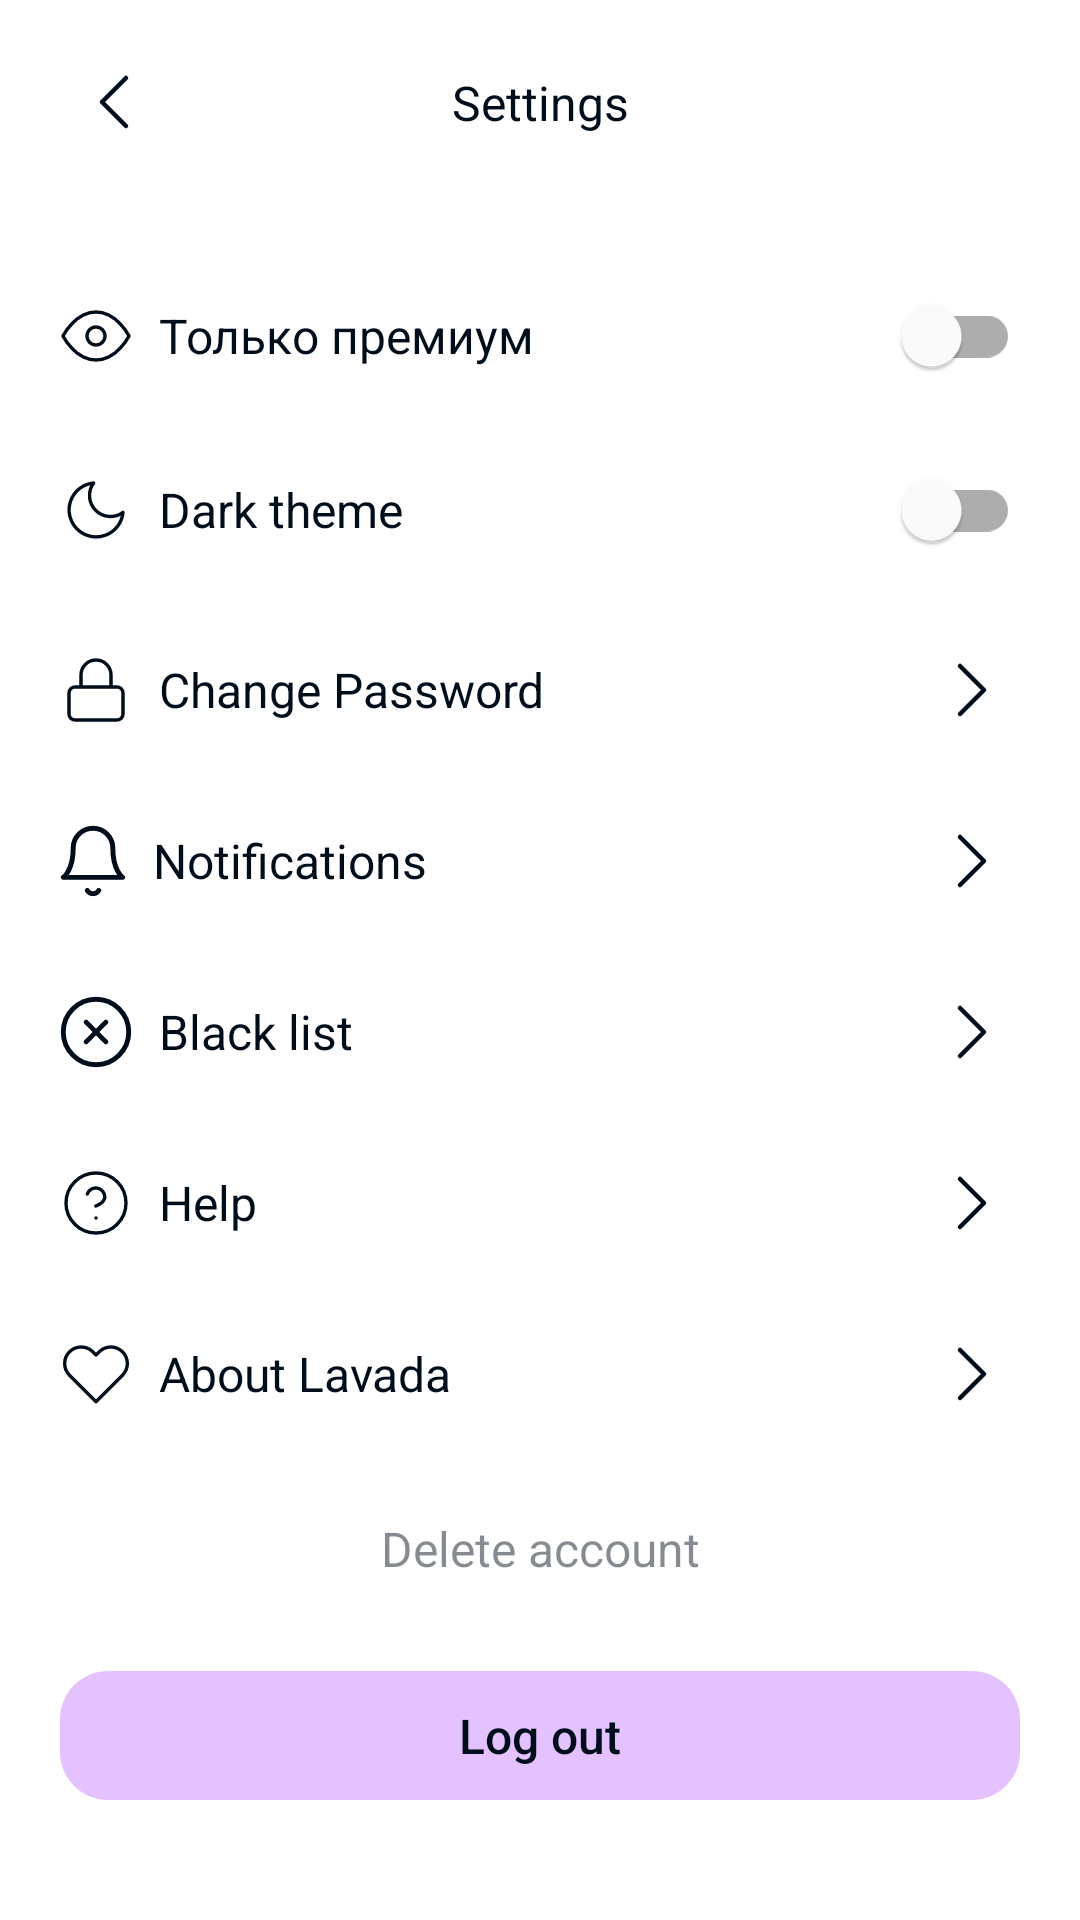

Produce the Android XML layout that renders to this screen, including the resource entries it uses.
<!-- AndroidManifest.xml: application theme AppTheme -->
<!-- res/layout/fragment_settings.xml -->
<?xml version="1.0" encoding="utf-8"?>
<androidx.constraintlayout.widget.ConstraintLayout xmlns:android="http://schemas.android.com/apk/res/android"
    xmlns:app="http://schemas.android.com/apk/res-auto"
    android:layout_width="match_parent"
    android:layout_height="match_parent">

    <ImageView
        android:id="@+id/tbBackAction"
        android:layout_width="wrap_content"
        android:layout_height="wrap_content"
        android:layout_marginStart="22dp"
        android:layout_marginTop="18dp"
        android:src="@drawable/chevron_left"
        app:layout_constraintLeft_toLeftOf="parent"
        app:layout_constraintTop_toTopOf="parent" />

    <TextView
        android:id="@+id/tv_settings_label"
        style="@style/Regular"
        android:layout_width="match_parent"
        android:layout_height="wrap_content"
        android:gravity="center"
        android:text="@string/settings"
        app:layout_constraintBottom_toBottomOf="@id/tbBackAction"
        app:layout_constraintTop_toTopOf="@id/tbBackAction" />


    <com.google.android.material.switchmaterial.SwitchMaterial
        android:id="@+id/sw_premium"
        style="@style/Regular"
        android:layout_width="match_parent"
        android:layout_height="wrap_content"
        android:layout_marginStart="20dp"
        android:layout_marginTop="43dp"
        android:layout_marginEnd="20dp"
        android:drawableStart="@drawable/eye"
        android:drawablePadding="9dp"
        android:text="@string/only_premium"
        app:layout_constraintTop_toBottomOf="@+id/tv_settings_label"
        app:thumbTint="@color/Surface" />

    <com.google.android.material.switchmaterial.SwitchMaterial
        android:id="@+id/sw_theme"
        style="@style/Regular"
        android:layout_width="match_parent"
        android:layout_height="wrap_content"
        android:layout_marginStart="20dp"
        android:layout_marginTop="10dp"
        android:layout_marginEnd="20dp"
        android:drawableStart="@drawable/moon"
        android:drawablePadding="9dp"
        android:text="@string/dark_theme"
        app:layout_constraintTop_toBottomOf="@+id/sw_premium"
        app:thumbTint="@color/Surface" />

    <com.google.android.material.textview.MaterialTextView
        android:id="@+id/btn_password"
        style="@style/Regular"
        android:layout_width="match_parent"
        android:layout_height="wrap_content"
        android:layout_marginStart="20dp"
        android:layout_marginTop="20dp"
        android:layout_marginEnd="20dp"
        android:drawableEnd="@drawable/chevron_right"
        android:drawablePadding="9dp"
        android:gravity="start|center"
        android:text="@string/change_password"
        app:drawableStartCompat="@drawable/lock"
        app:layout_constraintTop_toBottomOf="@id/sw_theme" />

    <com.google.android.material.textview.MaterialTextView
        android:id="@+id/btn_notifications"
        style="@style/Regular"
        android:layout_width="match_parent"
        android:layout_height="wrap_content"
        android:layout_marginStart="20dp"
        android:layout_marginTop="25dp"
        android:layout_marginEnd="20dp"
        android:drawableEnd="@drawable/chevron_right"
        android:drawablePadding="9dp"
        android:gravity="start|center"
        android:text="@string/notifications"
        app:drawableStartCompat="@drawable/bell"
        app:layout_constraintTop_toBottomOf="@id/btn_password" />

    <com.google.android.material.textview.MaterialTextView
        android:id="@+id/btn_black_list"
        style="@style/Regular"
        android:layout_width="match_parent"
        android:layout_height="wrap_content"
        android:layout_marginStart="20dp"
        android:layout_marginTop="25dp"
        android:layout_marginEnd="20dp"
        android:drawableEnd="@drawable/chevron_right"
        android:drawablePadding="9dp"
        android:gravity="start|center"
        android:text="@string/black_list"
        app:drawableStartCompat="@drawable/black_list"
        app:layout_constraintTop_toBottomOf="@id/btn_notifications" />

    <com.google.android.material.textview.MaterialTextView
        android:id="@+id/btn_help"
        style="@style/Regular"
        android:layout_width="match_parent"
        android:layout_height="wrap_content"
        android:layout_marginStart="20dp"
        android:layout_marginTop="25dp"
        android:layout_marginEnd="20dp"
        android:drawableEnd="@drawable/chevron_right"
        android:drawablePadding="9dp"
        android:gravity="start|center"
        android:text="@string/help"
        app:drawableStartCompat="@drawable/help_circle"
        app:layout_constraintTop_toBottomOf="@id/btn_black_list" />

    <com.google.android.material.textview.MaterialTextView
        android:id="@+id/btn_about"
        style="@style/Regular"
        android:layout_width="match_parent"
        android:layout_height="wrap_content"
        android:layout_marginStart="20dp"
        android:layout_marginTop="25dp"
        android:layout_marginEnd="20dp"
        android:drawableEnd="@drawable/chevron_right"
        android:drawablePadding="9dp"
        android:gravity="start|center"
        android:text="@string/about_lavada"
        app:drawableStartCompat="@drawable/heart_for_settings"
        app:layout_constraintTop_toBottomOf="@id/btn_help" />

    <TextView
        android:id="@+id/btn_del"
        style="@style/Regular"
        android:layout_width="match_parent"
        android:layout_height="wrap_content"
        android:layout_marginBottom="24dp"
        android:gravity="center"
        android:text="@string/delete_account"
        android:textColor="@color/Secondary_text"
        app:layout_constraintBottom_toTopOf="@id/btn_log_out" />

    <com.google.android.material.button.MaterialButton
        android:id="@+id/btn_log_out"
        style="@style/DefaultButtons"
        android:layout_width="match_parent"
        android:layout_height="55dp"
        android:layout_marginStart="20dp"
        android:layout_marginEnd="20dp"
        android:layout_marginBottom="34dp"
        android:text="@string/log_out"
        app:layout_constraintBottom_toBottomOf="parent" />
</androidx.constraintlayout.widget.ConstraintLayout>
<!-- resources referenced by this layout -->
<resources>
  <color name="Secondary_text">#7A000D1A</color>
  <color name="Surface">#FFFFFF</color>
  <!-- drawable black_list (drawable) -->
  <vector android:height="24dp" android:viewportHeight="22"
      android:viewportWidth="22" android:width="24dp" xmlns:android="http://schemas.android.com/apk/res/android">
      <path android:fillColor="#00000000"
          android:pathData="M14,8L8,14M8,8L14,14M21,11C21,16.5228 16.5228,21 11,21C5.4771,21 1,16.5228 1,11C1,5.4771 5.4771,1 11,1C16.5228,1 21,5.4771 21,11Z"
          android:strokeColor="#000D1A" android:strokeLineCap="round"
          android:strokeLineJoin="round" android:strokeWidth="1.5"/>
  </vector>
  <!-- drawable chevron_left (drawable) -->
  <?xml version="1.0" encoding="utf-8"?>
  <vector xmlns:android="http://schemas.android.com/apk/res/android"
      android:width="32dp"
      android:height="32dp"
      android:viewportWidth="32"
      android:viewportHeight="32">
  
      <path
          android:strokeColor="#000D1A"
          android:strokeWidth="1.5"
          android:strokeLineJoin="round"
          android:strokeLineCap="round"
          android:pathData="M20 24L12 16L20 8" />
  </vector>
  <!-- drawable chevron_right (drawable) -->
  <?xml version="1.0" encoding="utf-8"?>
  <vector xmlns:android="http://schemas.android.com/apk/res/android"
      android:width="32dp"
      android:height="32dp"
      android:viewportWidth="32"
      android:viewportHeight="32">
  
      <path
          android:strokeColor="#000D1A"
          android:strokeWidth="1.5"
          android:strokeLineJoin="round"
          android:strokeLineCap="round"
          android:pathData="M12 24L20 16L12 8" />
  </vector>
  <string name="about_lavada">About Lavada</string>
  <string name="black_list">Black list</string>
  <string name="change_password">Change Password</string>
  <string name="dark_theme">Dark theme</string>
  <string name="delete_account">Delete account</string>
  <string name="help">Help</string>
  <string name="log_out">Log out</string>
  <string name="notifications">Notifications</string>
  <string name="only_premium">Только премиум</string>
  <string name="settings">Settings</string>
  <style name="DefaultButtons" parent="Widget.MaterialComponents.Button">
          <item name="cornerRadius">@dimen/default_corner_radius_16</item>
          <item name="minHeight">60dp</item>
          <item name="rippleColor">@color/Brand_hover</item>
          <item name="android:textColor">@color/text_button_selector</item>
          <item name="android:stateListAnimator">@null</item>
          <item name="android:textAllCaps">false</item>
          <item name="android:textSize">@dimen/text_regular</item>
          <item name="android:letterSpacing">0</item>
          <item name="font">@font/inter</item>
      </style>
  <style name="Regular" parent="Widget.MaterialComponents.TextView">
          <item name="android:textColor">@color/Primary_text</item>
          <item name="android:textSize">@dimen/text_regular</item>
          <item name="font">@font/inter</item>
      </style>
  <style name="AppTheme" parent="Theme.MaterialComponents.DayNight.NoActionBar">
          
          <item name="colorPrimary">@color/Brand_fill</item>
          <item name="colorPrimaryVariant">@color/Brand_hover</item>
          <item name="colorOnPrimary">@color/Brand_hover</item>
  
          
          <item name="colorSecondary">@color/Brand_fill</item>
          <item name="colorSecondaryVariant">@color/Brand_hover</item>
          <item name="colorOnSecondary">@color/Brand_hover</item>
          
          <item name="android:statusBarColor" tools:targetApi="l">?attr/colorPrimaryVariant</item>
          
          <item name="android:buttonStyle">@style/DefaultButtons</item>
          <item name="font">@font/inter</item>
  
      </style>
  <dimen name="default_corner_radius_16">16dp</dimen>
  <color name="Brand_hover">#C98AFA</color>
  <dimen name="text_regular">16sp</dimen>
  <color name="Primary_text">#000D1A</color>
  <color name="Brand_fill">#E4C1FF</color>
</resources>
